Labelled photos from "sunflowerdataset_split", an image-classification folder in bharathreddy751/crop-growth-monitoring-system. The possible labels are: stage 1 young bud, stage 2 mature bud, stage 3 early bloom, stage 4 full bloom, stage 5 wilted.

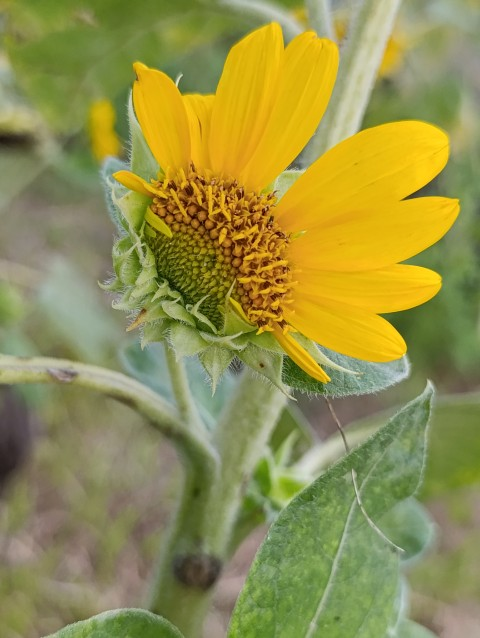
Label: stage 3 early bloom

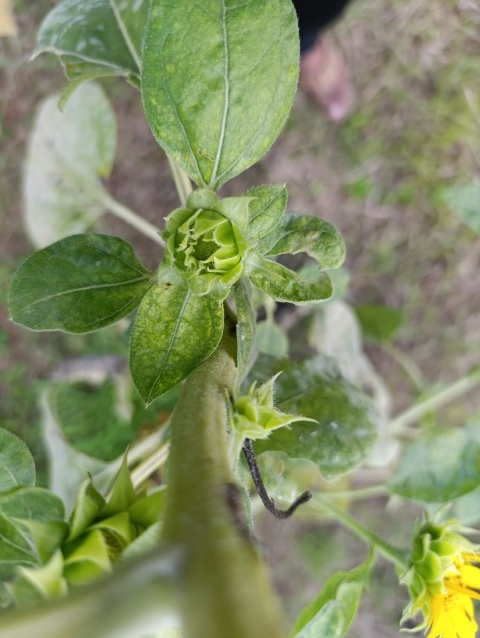
Label: stage 1 young bud

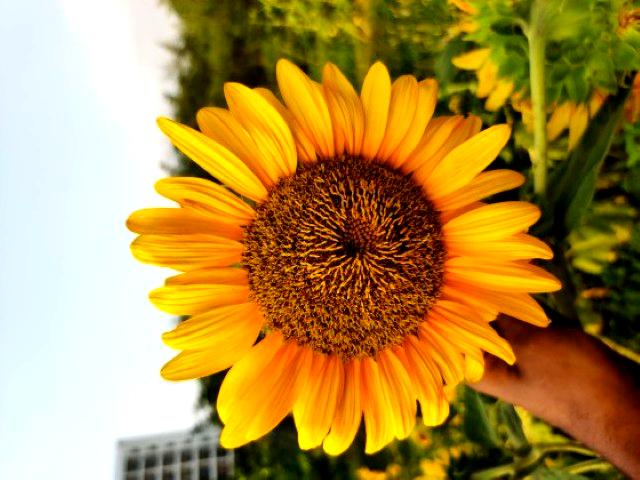
Label: stage 4 full bloom

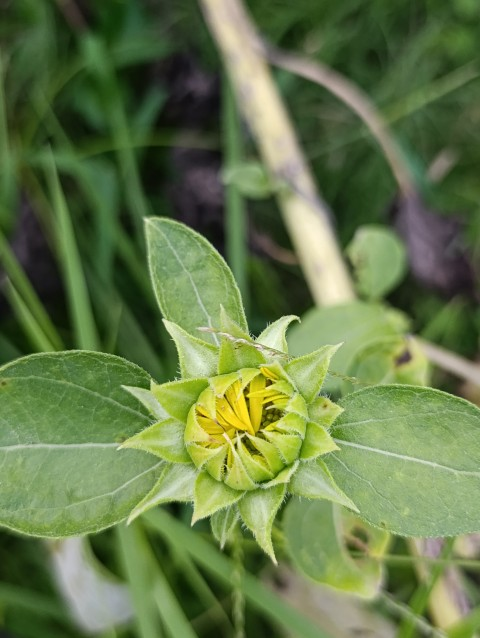
Label: stage 2 mature bud

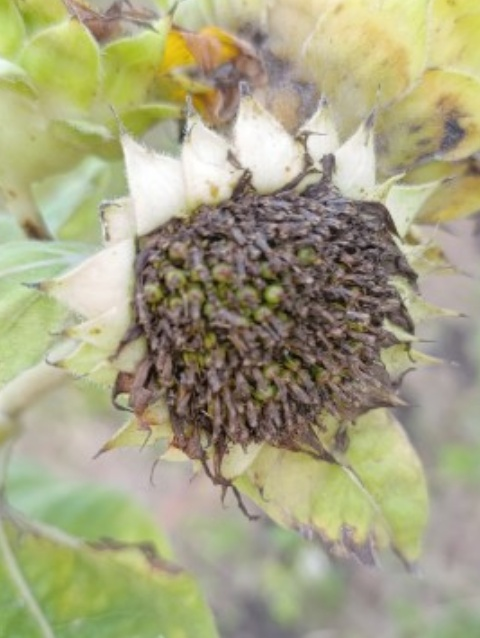
Label: stage 5 wilted

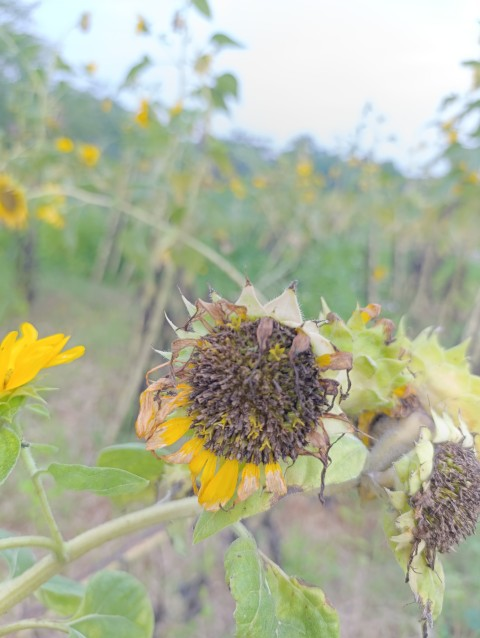
Label: stage 5 wilted
